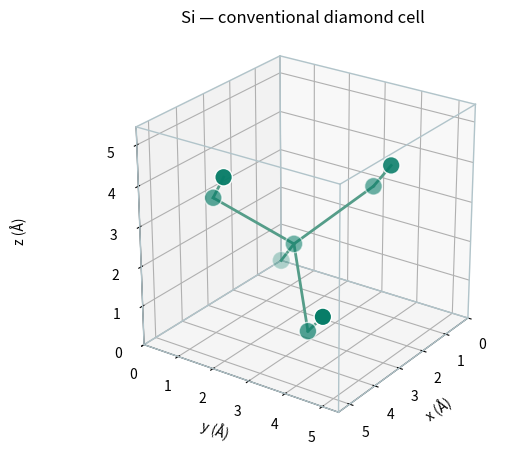

Python code for this plot:
"""Exact geometry of an 8-atom conventional silicon cell; no DFT."""
import numpy as np
import matplotlib.pyplot as plt
from itertools import product, combinations

a = 5.431  # @a
elevation = 25  # @elevation
azimuth = 35  # @azimuth
fractional = np.array([
    [0, 0, 0], [0, .5, .5], [.5, 0, .5], [.5, .5, 0],
    [.25, .25, .25], [.25, .75, .75],
    [.75, .25, .75], [.75, .75, .25]
])
positions = a * fractional
nearest = np.sqrt(3) * a / 4
fig = plt.figure(figsize=(6.5, 5))
ax = fig.add_subplot(projection="3d")
corners = np.array(list(product([0, a], repeat=3)))
for p, q in combinations(corners, 2):
    if np.count_nonzero(p != q) == 1:
        ax.plot(*np.array([p, q]).T, color="#b1c4ca", linewidth=1)
for p, q in combinations(positions, 2):
    if np.isclose(np.linalg.norm(p - q), nearest):
        ax.plot(*np.array([p, q]).T, color="#559d89", linewidth=2)
ax.scatter(*positions.T, s=160, color="#087d68", edgecolors="white")
ax.set(xlabel="x (Å)", ylabel="y (Å)", zlabel="",
       title="Si — conventional diamond cell", xlim=(0, a),
       ylim=(0, a), zlim=(0, a))
ax.set_box_aspect([1, 1, 1])
ax.view_init(elev=elevation, azim=azimuth)
fig.subplots_adjust(left=0.12, right=0.86, bottom=0.10, top=0.90)
fig.text(0.04, 0.50, "z (Å)", rotation=90, va="center")
plt.show()
print(f"Conventional cell: 8 atoms, volume = {a**3:.4f} A^3")
print(f"Nearest-neighbour distance = {nearest:.6f} A")
print("Periodic neighbours outside the cell are not drawn.")
np.savetxt("silicon_positions.csv", positions, delimiter=",", header="x_A,y_A,z_A")
